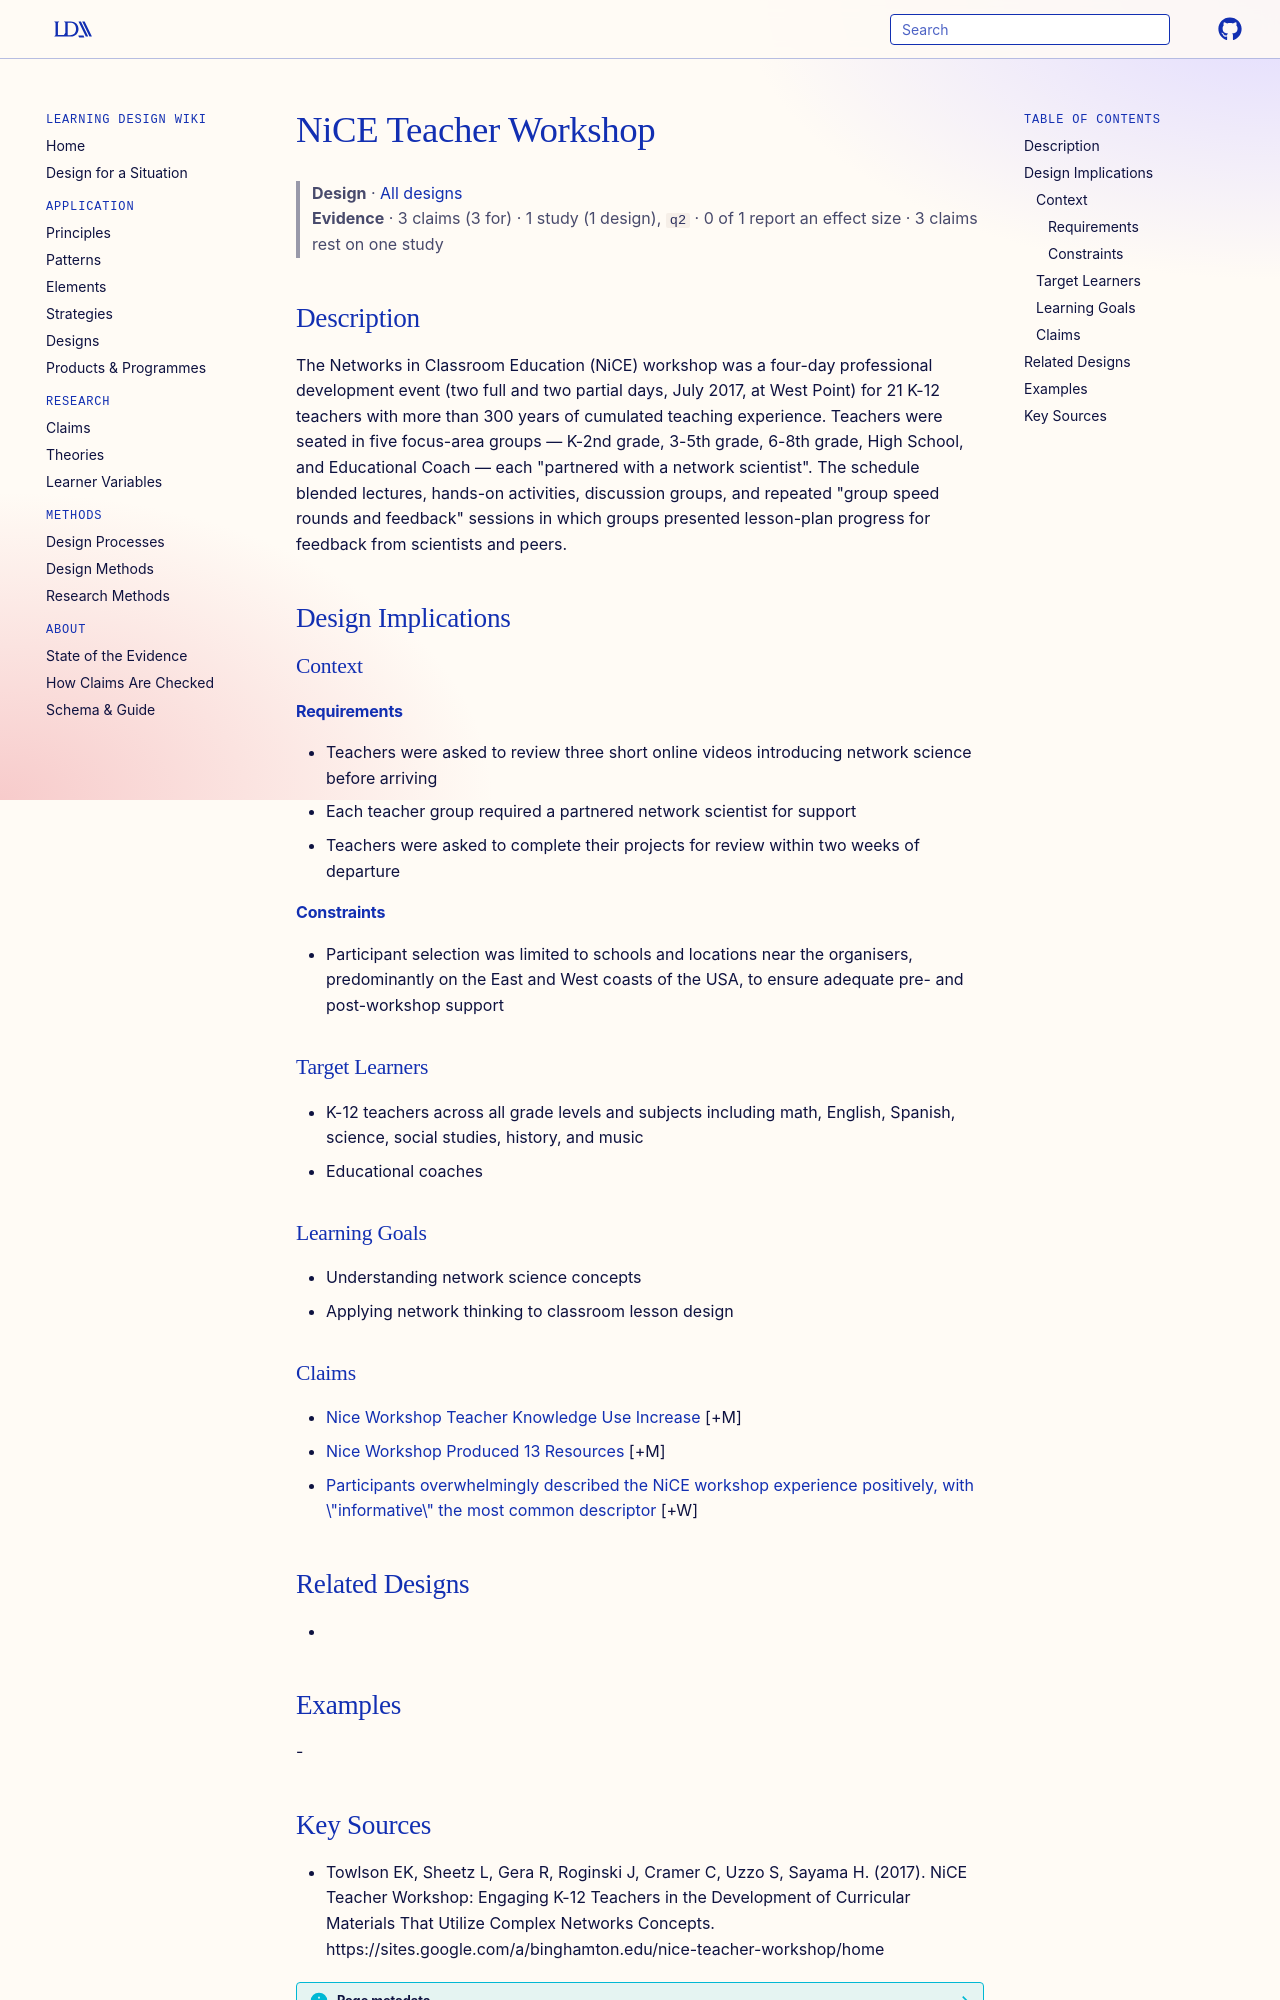

repository: Learning-Design-Alliance/learning-wiki · page: designs/nice-teacher-workshop/index.html · generator: mkdocs

---
type: design
id: nice-teacher-workshop
title: NiCE Teacher Workshop
description: The Networks in Classroom Education (NiCE) workshop was a four-day professional development event (two full and two partial days, July 2017, at West Point) for 21 K-12 teachers with more than 300 years of cumulated te...
status: review
generated:
  by: "process:settle-candidates"
  at: 2026-11-18
sources:
  - id: towlson-ek-2017
    resource: "https://sites.google.com/a/binghamton.edu/nice-teacher-workshop/home"
    title: "Towlson EK, Sheetz L, Gera R, Roginski J, Cramer C, Uzzo S, Sayama H. (2017). NiCE Teacher Workshop: Engaging K-12 Teachers in the Development of Curricular Materials That Utilize Complex Networks Concepts. https://sites.google.com/a/binghamton.edu/nice-teacher-workshop/home"
    author: Towlson EK, Sheetz L, Gera R, Roginski J, Cramer C, Uzzo S, Sayama H
---

# NiCE Teacher Workshop

> **Design** · [All designs](index.md)
> **Evidence** · 3 claims (3 for) · 1 study (1 design), `q2` · 0 of 1 report an effect size · 3 claims rest on one study

## Description
The Networks in Classroom Education (NiCE) workshop was a four-day professional development event (two full and two partial days, July 2017, at West Point) for 21 K-12 teachers with more than 300 years of cumulated teaching experience. Teachers were seated in five focus-area groups — K-2nd grade, 3-5th grade, 6-8th grade, High School, and Educational Coach — each "partnered with a network scientist". The schedule blended lectures, hands-on activities, discussion groups, and repeated "group speed rounds and feedback" sessions in which groups presented lesson-plan progress for feedback from scientists and peers.

## Design Implications

### Context
#### Requirements
- Teachers were asked to review three short online videos introducing network science before arriving
- Each teacher group required a partnered network scientist for support
- Teachers were asked to complete their projects for review within two weeks of departure
#### Constraints
- Participant selection was limited to schools and locations near the organisers, predominantly on the East and West coasts of the USA, to ensure adequate pre- and post-workshop support

### Target Learners
- K-12 teachers across all grade levels and subjects including math, English, Spanish, science, social studies, history, and music
- Educational coaches

### Learning Goals
- Understanding network science concepts
- Applying network thinking to classroom lesson design

### Claims

- [Nice Workshop Teacher Knowledge Use Increase](../claims/nice-workshop-teacher-knowledge-use-increase.md) [+M]
- [Nice Workshop Produced 13 Resources](../claims/nice-workshop-produced-13-resources.md) [+M]
- [Participants overwhelmingly described the NiCE workshop experience positively, with \"informative\" the most common descriptor](../claims/nice-workshop-positive-teacher-experience.md) [+W]

## Related Designs
- 

## Examples
-
